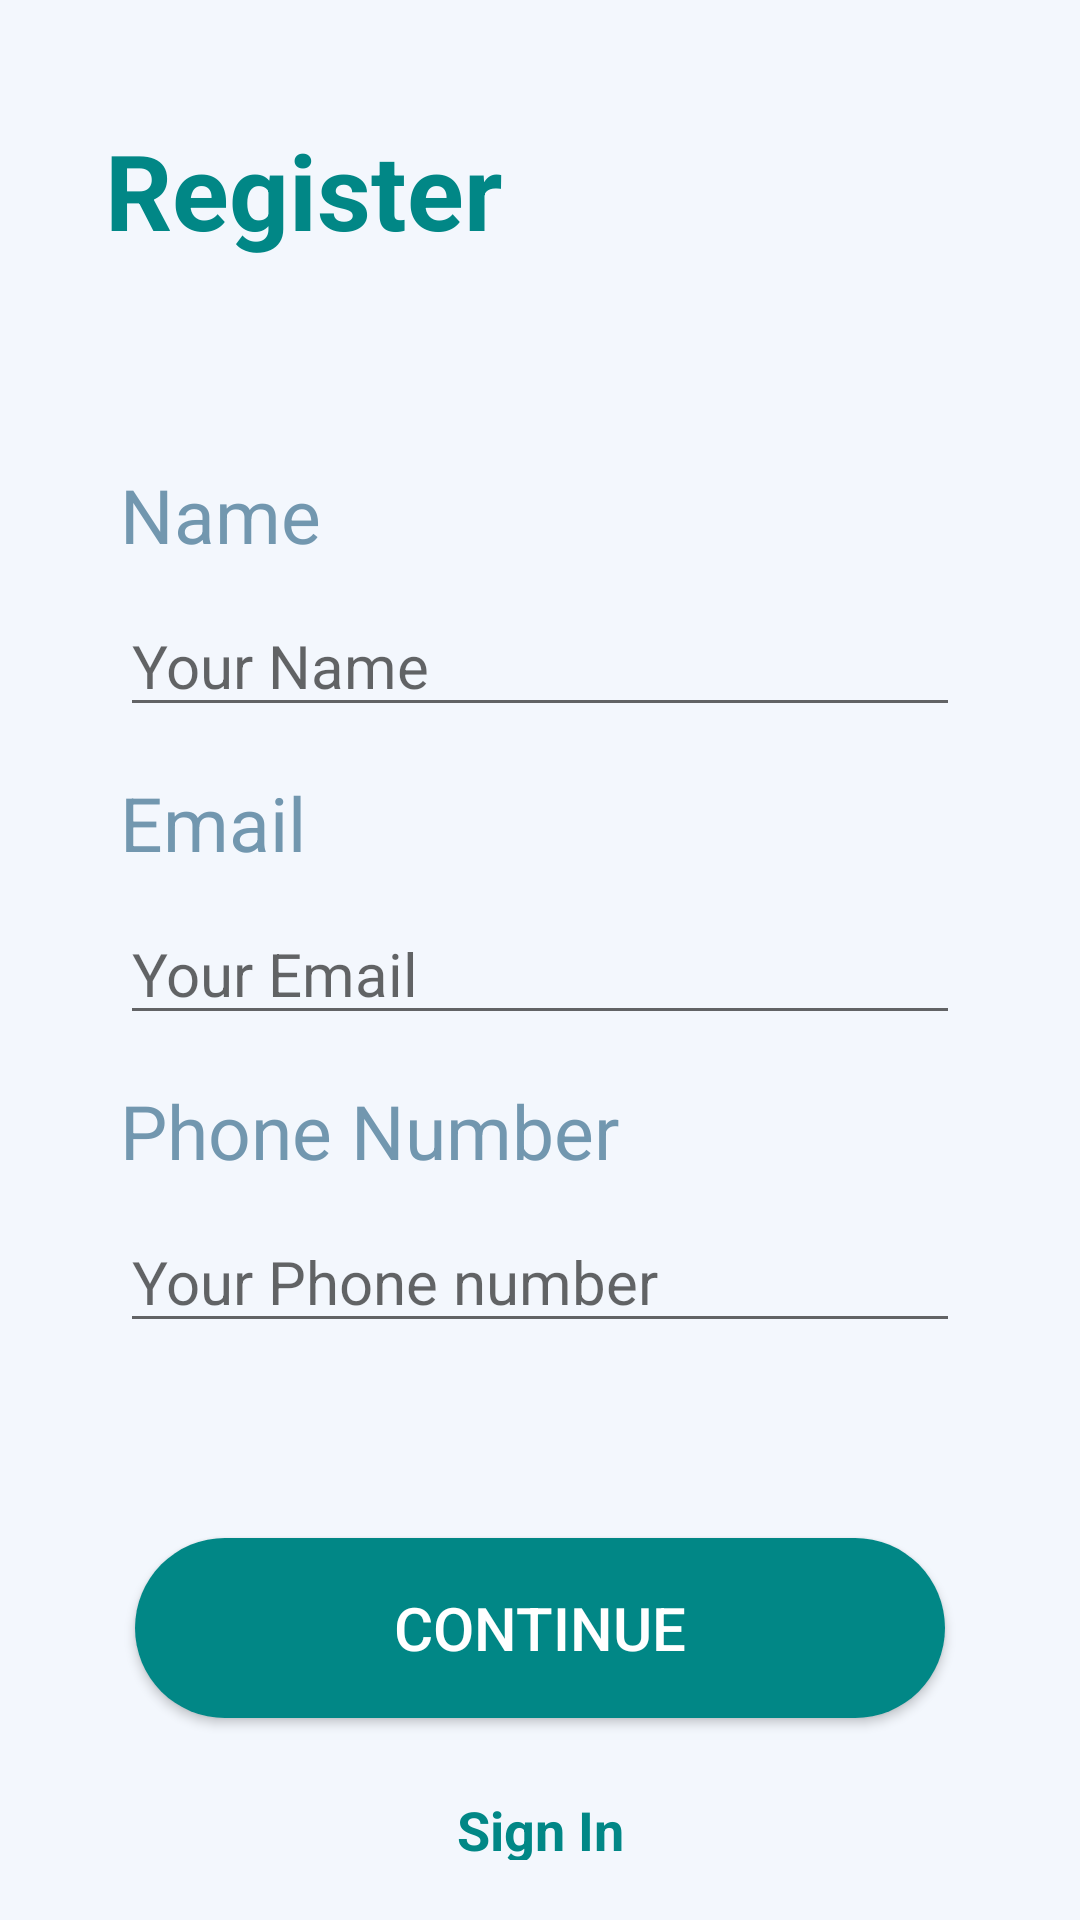

This screen was rendered from an Android layout file. Write that file and the resources it references.
<!-- AndroidManifest.xml: application theme Theme.Tourapp -->
<!-- res/layout/fragment_register_page.xml -->
<?xml version="1.0" encoding="utf-8"?>
<androidx.constraintlayout.widget.ConstraintLayout
    xmlns:android="http://schemas.android.com/apk/res/android"
    xmlns:app="http://schemas.android.com/apk/res-auto"
    xmlns:tools="http://schemas.android.com/tools"
    android:layout_width="match_parent"
    android:layout_height="match_parent"
    tools:context=".register_page"
    android:padding="20dp"
    android:background="@color/background_col">

    <TextView
        android:id="@+id/textView3"
        android:layout_width="match_parent"
        android:layout_height="wrap_content"
        android:layout_marginStart="15dp"
        android:layout_marginTop="20dp"
        android:text="Register"
        android:textColor="@color/teal_700"
        android:textSize="35sp"
        android:textStyle="bold"
        app:layout_constraintEnd_toEndOf="parent"
        app:layout_constraintStart_toStartOf="parent"
        app:layout_constraintTop_toTopOf="parent" />


    <LinearLayout
        android:id="@+id/linearLayout"
        android:layout_width="match_parent"
        android:layout_height="wrap_content"
        android:layout_marginTop="48dp"
        android:orientation="vertical"
        android:padding="20dp"
        app:layout_constraintEnd_toEndOf="parent"
        app:layout_constraintStart_toStartOf="parent"
        app:layout_constraintTop_toBottomOf="@+id/textView3">

        <LinearLayout
            android:layout_width="match_parent"
            android:layout_height="match_parent"
            android:orientation="vertical">

            <TextView

                android:layout_width="wrap_content"
                android:layout_height="wrap_content"
                android:text="Name"
                android:textColor="@color/text_sign_page"
                android:textSize="25sp" />

            <EditText
                android:id="@+id/u_name"
                android:layout_width="match_parent"
                android:layout_height="wrap_content"
                android:layout_marginTop="10dp"
                android:hint="Your Name"
                android:textColor="@color/black"
                android:textSize="20dp" />


        </LinearLayout>

        <LinearLayout

            android:layout_width="match_parent"
            android:layout_height="match_parent"
            android:layout_marginTop="15dp"
            android:orientation="vertical">

            <TextView
                android:layout_width="wrap_content"
                android:layout_height="wrap_content"
                android:text="Email"
                android:textColor="@color/text_sign_page"
                android:textSize="25sp" />

            <EditText
                android:id="@+id/u_email"
                android:layout_width="match_parent"
                android:layout_height="wrap_content"
                android:layout_marginTop="10dp"
                android:hint="Your Email"
                android:textColor="@color/black"
                android:textSize="20dp" />

        </LinearLayout>


        <LinearLayout
            android:layout_width="match_parent"
            android:layout_height="match_parent"
            android:layout_marginTop="15dp"
            android:orientation="vertical">

            <TextView
                android:layout_width="wrap_content"
                android:layout_height="wrap_content"
                android:text="Phone Number"
                android:textColor="@color/text_sign_page"
                android:textSize="25sp" />

            <EditText
                android:id="@+id/u_phone"
                android:layout_width="match_parent"
                android:layout_height="wrap_content"
                android:layout_marginTop="10dp"
                android:hint="Your Phone number"
                android:inputType="phone"
                android:textColor="@color/black"
                android:textSize="20dp" />

        </LinearLayout>

    </LinearLayout>


    <androidx.appcompat.widget.AppCompatButton

        android:id="@+id/verification"
        android:layout_width="match_parent"
        android:layout_height="60dp"
        android:layout_marginStart="25dp"
        android:layout_marginTop="45dp"
        android:layout_marginEnd="25dp"
        android:background="@drawable/btn_solid"
        android:text="Continue"
        android:textColor="@color/white"
        android:textSize="20sp"
        app:layout_constraintEnd_toEndOf="parent"
        app:layout_constraintStart_toStartOf="parent"
        app:layout_constraintTop_toBottomOf="@+id/linearLayout" />


    <TextView
        android:layout_width="wrap_content"
        android:layout_height="wrap_content"
        android:layout_marginEnd="13dp"
        android:text="Already have account"
        android:textColor="@color/text_sign_page"
        android:textSize="15sp"
        app:layout_constraintEnd_toEndOf="parent"
        app:layout_constraintStart_toStartOf="parent"
        app:layout_constraintTop_toBottomOf="@+id/Sign_in" />

    <TextView
        android:id="@+id/Sign_in"
        android:layout_width="wrap_content"
        android:layout_height="wrap_content"
        android:layout_marginTop="25dp"
        android:text="Sign In"
        android:textColor="@color/teal_700"
        android:textSize="18sp"
        android:textStyle="bold"
        app:layout_constraintBottom_toBottomOf="parent"
        app:layout_constraintEnd_toEndOf="parent"
        app:layout_constraintStart_toStartOf="parent"
        app:layout_constraintTop_toBottomOf="@+id/verification"
        app:layout_constraintVertical_bias="0.0" />


</androidx.constraintlayout.widget.ConstraintLayout>
<!-- resources referenced by this layout -->
<resources>
  <color name="background_col">#f3f7fd</color>
  <color name="black">#FF000000</color>
  <color name="teal_700">#FF018786</color>
  <color name="text_sign_page">#7297af</color>
  <color name="white">#FFFFFFFF</color>
  <!-- drawable btn_solid (drawable) -->
  <?xml version="1.0" encoding="utf-8"?>
  <shape xmlns:android="http://schemas.android.com/apk/res/android">
  
      <corners
          android:radius="30dp"
  
          />
      <solid
          android:color="@color/teal_700"
          />
  
  </shape>
  <style name="Theme.Tourapp" parent="Theme.MaterialComponents.DayNight.DarkActionBar">
          
          <item name="colorPrimary">@color/purple_500</item>
          <item name="colorPrimaryVariant">@color/purple_700</item>
          <item name="colorOnPrimary">@color/white</item>
          
          <item name="colorSecondary">@color/teal_200</item>
          <item name="colorSecondaryVariant">@color/teal_700</item>
          <item name="colorOnSecondary">@color/black</item>
          
          <item name="android:statusBarColor" tools:targetApi="l">?attr/colorPrimaryVariant</item>
          
      </style>
  <color name="purple_500">#FF6200EE</color>
  <color name="purple_700">#FF3700B3</color>
  <color name="teal_200">#FF03DAC5</color>
</resources>
